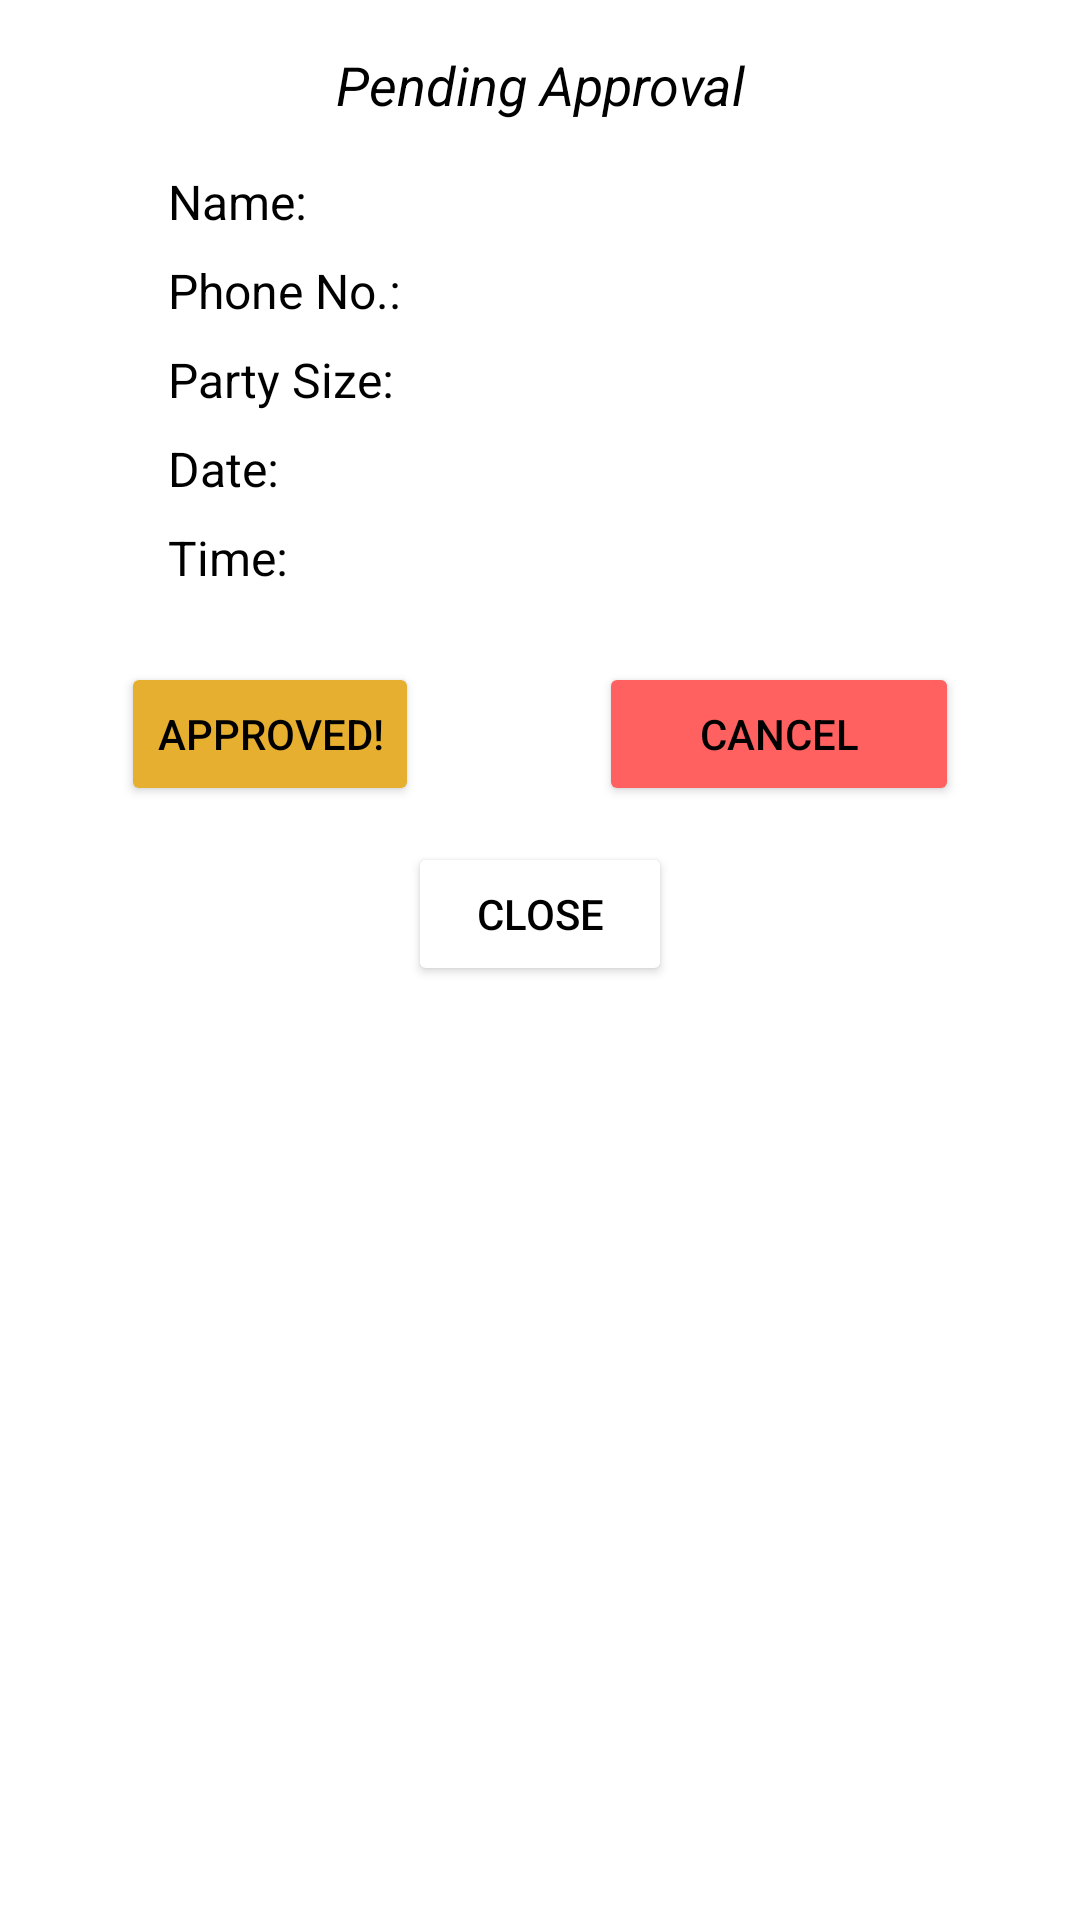

This screen was rendered from an Android layout file. Write that file and the resources it references.
<!-- AndroidManifest.xml: application theme Theme.HungrynEat -->
<!-- res/layout/s_reservation_pending_dialog_layout_land.xml -->
<?xml version="1.0" encoding="utf-8"?>
<LinearLayout xmlns:android="http://schemas.android.com/apk/res/android"
    android:layout_width="match_parent"
    android:layout_height="wrap_content"
    android:orientation="vertical"
    android:padding="16dp">

    
    <TextView
        android:layout_width="match_parent"
        android:layout_height="wrap_content"
        android:text="Pending Approval"
        android:textSize="18sp"
        android:textStyle="italic"
        android:gravity="center"
        android:textColor="@color/black"
        android:layout_marginBottom="16dp" />

    
    <LinearLayout
        android:layout_width="match_parent"
        android:layout_height="wrap_content"
        android:orientation="vertical"
        android:layout_marginBottom="24dp"
        android:paddingStart="40dp"
        android:paddingEnd="40dp">

        
        <LinearLayout
            android:layout_width="match_parent"
            android:layout_height="wrap_content"
            android:orientation="horizontal"
            android:layout_marginBottom="8dp">

            <TextView
                android:layout_width="0dp"
                android:layout_height="wrap_content"
                android:layout_weight="1"
                android:text="Name:"
                android:textSize="16sp"
                android:textColor="#000000"/>

            <TextView
                android:id="@+id/nameText"
                android:layout_width="wrap_content"
                android:layout_height="wrap_content"
                android:textSize="16sp"
                android:textColor="#000000"/>

        </LinearLayout>

        
        <LinearLayout
            android:layout_width="match_parent"
            android:layout_height="wrap_content"
            android:orientation="horizontal"
            android:layout_marginBottom="8dp">

            <TextView
                android:layout_width="0dp"
                android:layout_height="wrap_content"
                android:layout_weight="1"
                android:text="Phone No.:"
                android:textSize="16sp"
                android:textColor="#000000"/>

            <TextView
                android:id="@+id/phoneText"
                android:layout_width="wrap_content"
                android:layout_height="wrap_content"
                android:textSize="16sp"
                android:textColor="#000000"/>

        </LinearLayout>

        
        <LinearLayout
            android:layout_width="match_parent"
            android:layout_height="wrap_content"
            android:orientation="horizontal"
            android:layout_marginBottom="8dp">

            <TextView
                android:layout_width="0dp"
                android:layout_height="wrap_content"
                android:layout_weight="1"
                android:text="Party Size:"
                android:textSize="16sp"
                android:textColor="#000000"/>

            <TextView
                android:id="@+id/partySizeText"
                android:layout_width="wrap_content"
                android:layout_height="wrap_content"
                android:textSize="16sp"
                android:textColor="#000000"/>

        </LinearLayout>

        
        <LinearLayout
            android:layout_width="match_parent"
            android:layout_height="wrap_content"
            android:orientation="horizontal"
            android:layout_marginBottom="8dp">

            <TextView
                android:layout_width="0dp"
                android:layout_height="wrap_content"
                android:layout_weight="1"
                android:text="Date:"
                android:textSize="16sp"
                android:textColor="#000000"/>

            <TextView
                android:id="@+id/dateText"
                android:layout_width="wrap_content"
                android:layout_height="wrap_content"
                android:textSize="16sp"
                android:textColor="#000000"/>

        </LinearLayout>

        
        <LinearLayout
            android:layout_width="match_parent"
            android:layout_height="wrap_content"
            android:orientation="horizontal">

            <TextView
                android:layout_width="0dp"
                android:layout_height="wrap_content"
                android:layout_weight="1"
                android:text="Time:"
                android:textSize="16sp"
                android:textColor="#000000"/>

            <TextView
                android:id="@+id/timeText"
                android:layout_width="wrap_content"
                android:layout_height="wrap_content"
                android:textSize="16sp"
                android:textColor="#000000"/>

        </LinearLayout>
    </LinearLayout>

    
    <LinearLayout
        android:layout_width="match_parent"
        android:layout_height="wrap_content"
        android:orientation="horizontal"
        android:layout_marginBottom="12dp"
        android:gravity="center">

        <Button
            android:id="@+id/editButton"
            android:layout_width="wrap_content"
            android:layout_height="wrap_content"
            android:text="Approved!"
            android:layout_marginEnd="60dp"
            android:backgroundTint="#E7AF2F"
            android:textColor="#000000" />

        <Button
            android:id="@+id/cancelButton"
            android:layout_width="120dp"
            android:layout_height="wrap_content"
            android:text="Cancel"
            android:backgroundTint="#FF6060"
            android:textColor="#000000" />

    </LinearLayout>

    <LinearLayout
        android:layout_width="match_parent"
        android:layout_height="wrap_content"
        android:orientation="horizontal"
        android:gravity="center">

        <Button
            android:id="@+id/closeButton"
            android:layout_width="wrap_content"
            android:layout_height="wrap_content"
            android:text="Close"
            android:backgroundTint="#FFFFFF"
            android:textColor="#000000" />

    </LinearLayout>

</LinearLayout>
<!-- resources referenced by this layout -->
<resources>
  <color name="black">#FF000000</color>
  <style name="Theme.HungrynEat" parent="Theme.MaterialComponents.Light.NoActionBar" />
</resources>
